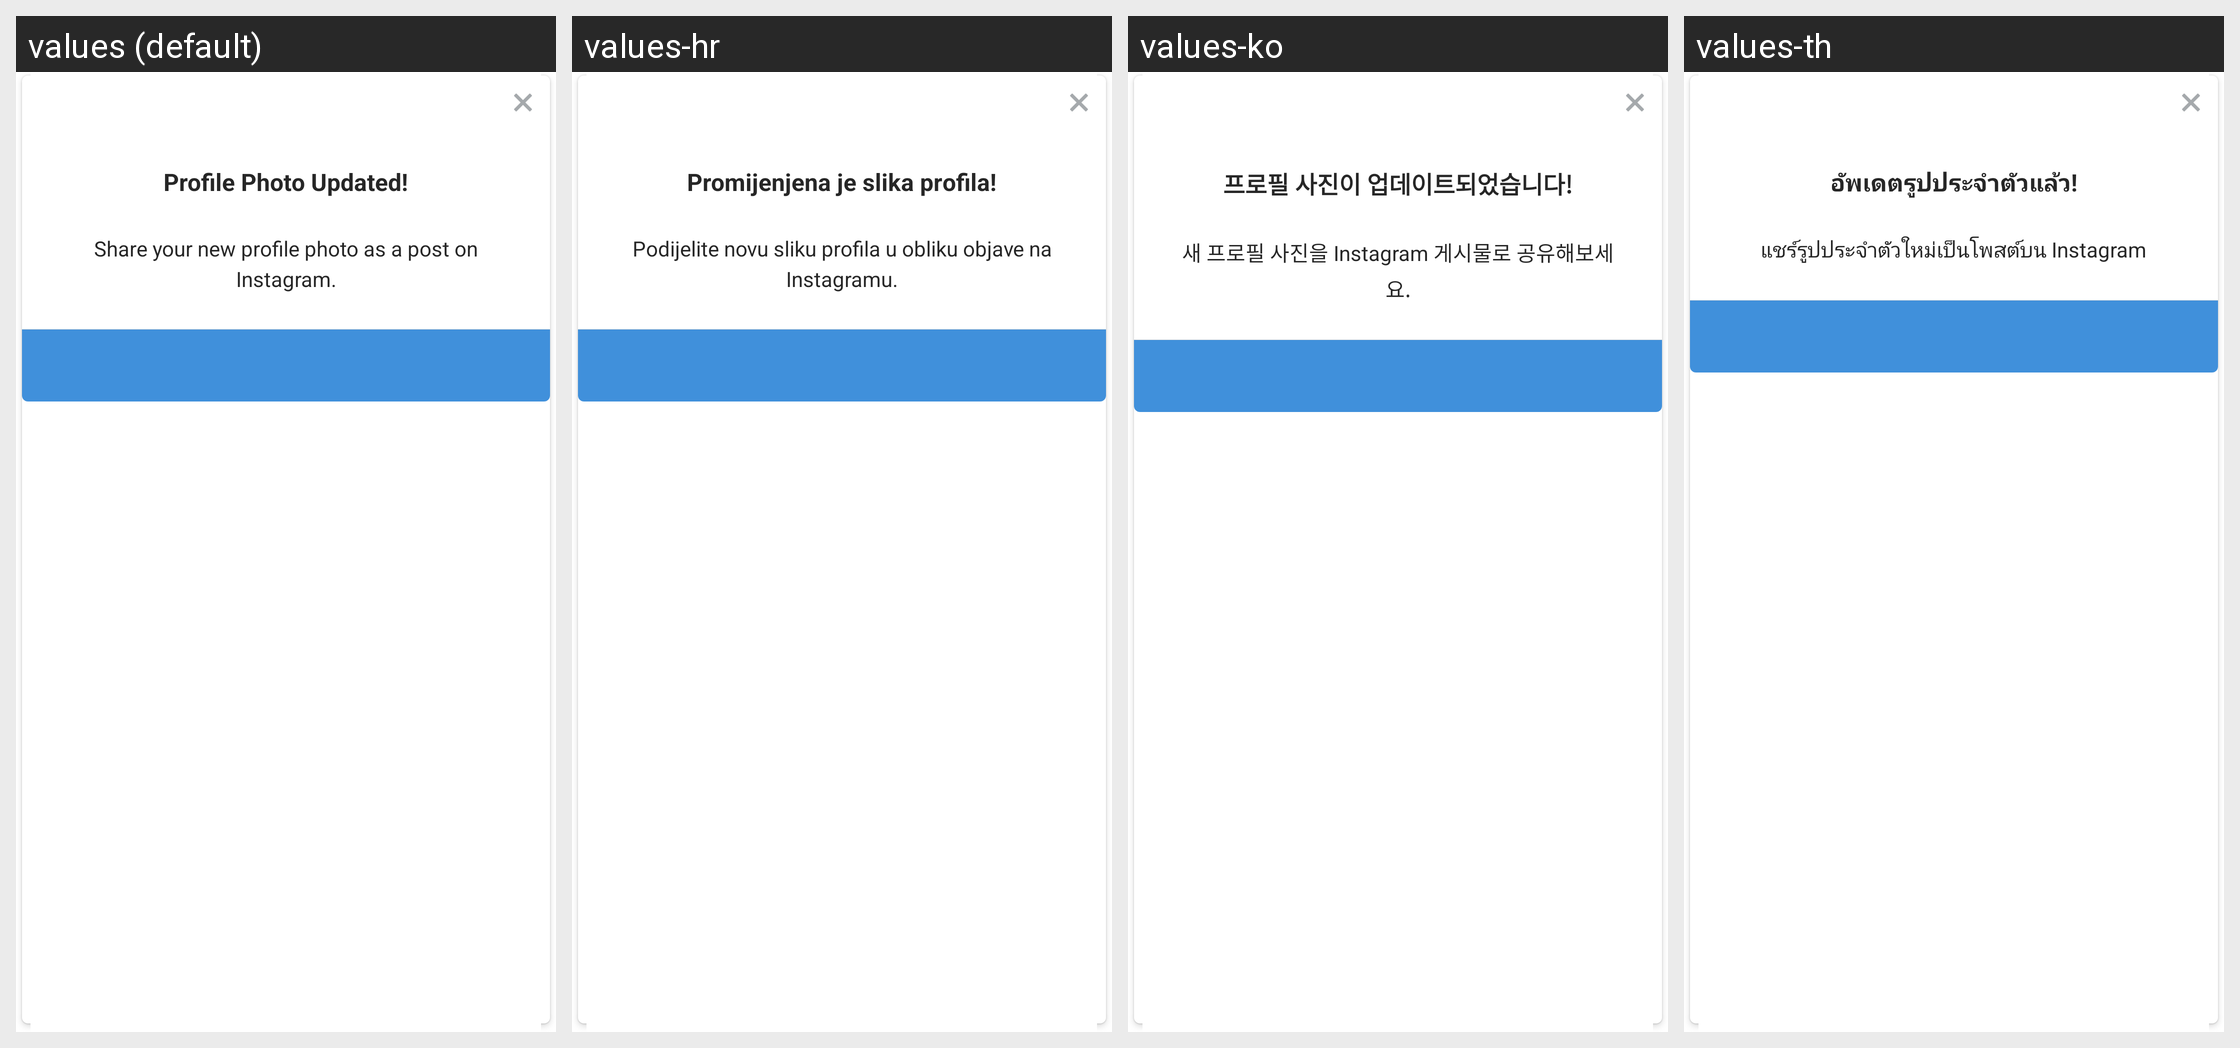

For this localized Android screen grid, give each drawn string resource with its value in every locale shown.
Android screen res/layout/share_avatar_prompt_dialog.xml rendered under 4 locales, left to right: values (default), values-hr, values-ko, values-th. Device: Nexus 5 (rendered at 1080×1920; each locale shown at half size, 540×960, under a caption strip naming it); theme Theme.Instagram.
Other locales in the repository, not shown: values-af, values-ar, values-bg, values-bn, values-cs, values-da, values-de, values-el, values-en-rGB, values-es, values-es-rAR, values-es-rES, values-fb, values-fi, values-fr, values-fr-rCA, values-gu, values-hi, values-hu, values-in, values-it, values-iw, values-ja, values-kn, values-ml, values-mr, values-ms, values-my, values-nb, values-nl, values-pa, values-pl, values-pt, values-pt-rPT, values-qz, values-ro, values-ru, values-sk, values-sr, values-sv, values-sw, values-ta, values-te, values-tl, values-tr, values-uk, values-ur, values-vi, values-zh-rCN, values-zh-rHK, values-zh-rTW.
Strings drawn on this screen, with the default value and each locale's value (text and hints the layout hard-codes, and strings that could not be matched under every locale, appear in the picture but are not listed):

profile_photo_post_message_title
  values: Profile Photo Updated!
  values-hr: Promijenjena je slika profila!
  values-ko: 프로필 사진이 업데이트되었습니다!
  values-th: อัพเดตรูปประจำตัวแล้ว!

profile_photo_post_message_body
  values: Share your new profile photo as a post on Instagram.
  values-hr: Podijelite novu sliku profila u obliku objave na Instagramu.
  values-ko: 새 프로필 사진을 Instagram 게시물로 공유해보세요.
  values-th: แชร์รูปประจำตัวใหม่เป็นโพสต์บน Instagram
